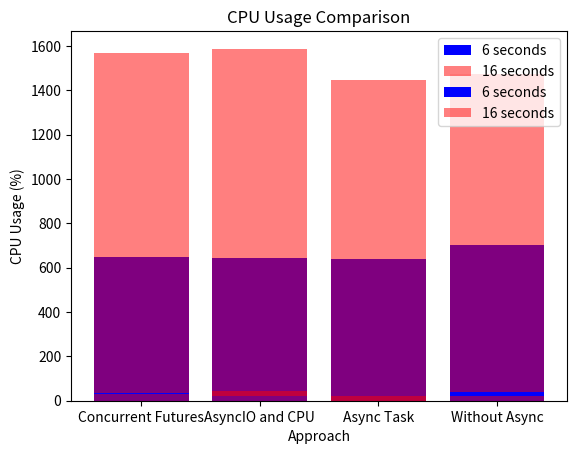
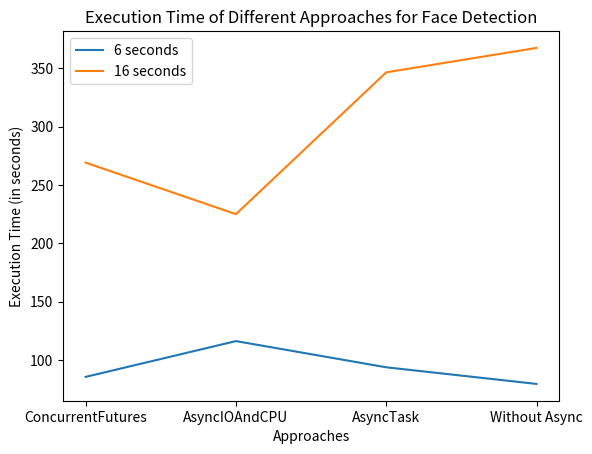

Write the Python code that produced these figures, in order.
#!/usr/bin/env python3
"""
This test aims to perform the performance test for face detection.
All the values are tested locally and tested.
"""

# TODO: performance test should be implemented on pipeline, check if required?
import matplotlib.pyplot as plt

# Performance data
concurrent_futures = {"6 seconds": {"memory": 648.14, "cpu": 33.86}, "16 seconds": {"memory": 1570.86, "cpu": 31.45}}

asyncio_and_cpu = {"6 seconds": {"memory": 643.96, "cpu": 22.99}, "16 seconds": {"memory": 1588.00, "cpu": 41.65}}

async_task = {"6 seconds": {"memory": 639.89, "cpu": 0.00}, "16 seconds": {"memory": 1445.79, "cpu": 20.62}}

without_async = {"6 seconds": {"memory": 700.83, "cpu": 39.94}, "16 seconds": {"memory": 1474.86, "cpu": 19.52}}

# Plotting memory usage
plt.bar(
    ["Concurrent Futures", "AsyncIO and CPU", "Async Task", "Without Async"],
    [
        concurrent_futures["6 seconds"]["memory"],
        asyncio_and_cpu["6 seconds"]["memory"],
        async_task["6 seconds"]["memory"],
        without_async["6 seconds"]["memory"],
    ],
    color="blue",
    label="6 seconds",
)

plt.bar(
    ["Concurrent Futures", "AsyncIO and CPU", "Async Task", "Without Async"],
    [
        concurrent_futures["16 seconds"]["memory"],
        asyncio_and_cpu["16 seconds"]["memory"],
        async_task["16 seconds"]["memory"],
        without_async["16 seconds"]["memory"],
    ],
    color="red",
    label="16 seconds",
    alpha=0.5,
)

plt.legend()
plt.xlabel("Approach")
plt.ylabel("Memory Usage (MB)")
plt.title("Memory Usage Comparison")
plt.show()

# Plotting CPU usage
plt.bar(
    ["Concurrent Futures", "AsyncIO and CPU", "Async Task", "Without Async"],
    [
        concurrent_futures["6 seconds"]["cpu"],
        asyncio_and_cpu["6 seconds"]["cpu"],
        async_task["6 seconds"]["cpu"],
        without_async["6 seconds"]["cpu"],
    ],
    color="blue",
    label="6 seconds",
)

plt.bar(
    ["Concurrent Futures", "AsyncIO and CPU", "Async Task", "Without Async"],
    [
        concurrent_futures["16 seconds"]["cpu"],
        asyncio_and_cpu["16 seconds"]["cpu"],
        async_task["16 seconds"]["cpu"],
        without_async["16 seconds"]["cpu"],
    ],
    color="red",
    label="16 seconds",
    alpha=0.5,
)

plt.legend()
plt.xlabel("Approach")
plt.ylabel("CPU Usage (%)")
plt.title("CPU Usage Comparison")
plt.show()

# Execution time statistics

# Data for comparison
approaches = ["ConcurrentFutures", "AsyncIOAndCPU", "AsyncTask", "Without Async"]
execution_time_6s = [85.58, 116.27, 93.81, 79.56]
execution_time_16s = [269.26, 225.08, 346.64, 367.57]

# Plotting bar graph
fig, ax = plt.subplots()
ax.plot(approaches, execution_time_6s, label="6 seconds")
ax.plot(approaches, execution_time_16s, label="16 seconds")

ax.set_xlabel("Approaches")
ax.set_ylabel("Execution Time (in seconds)")
ax.set_title("Execution Time of Different Approaches for Face Detection")
ax.legend()

plt.show()
